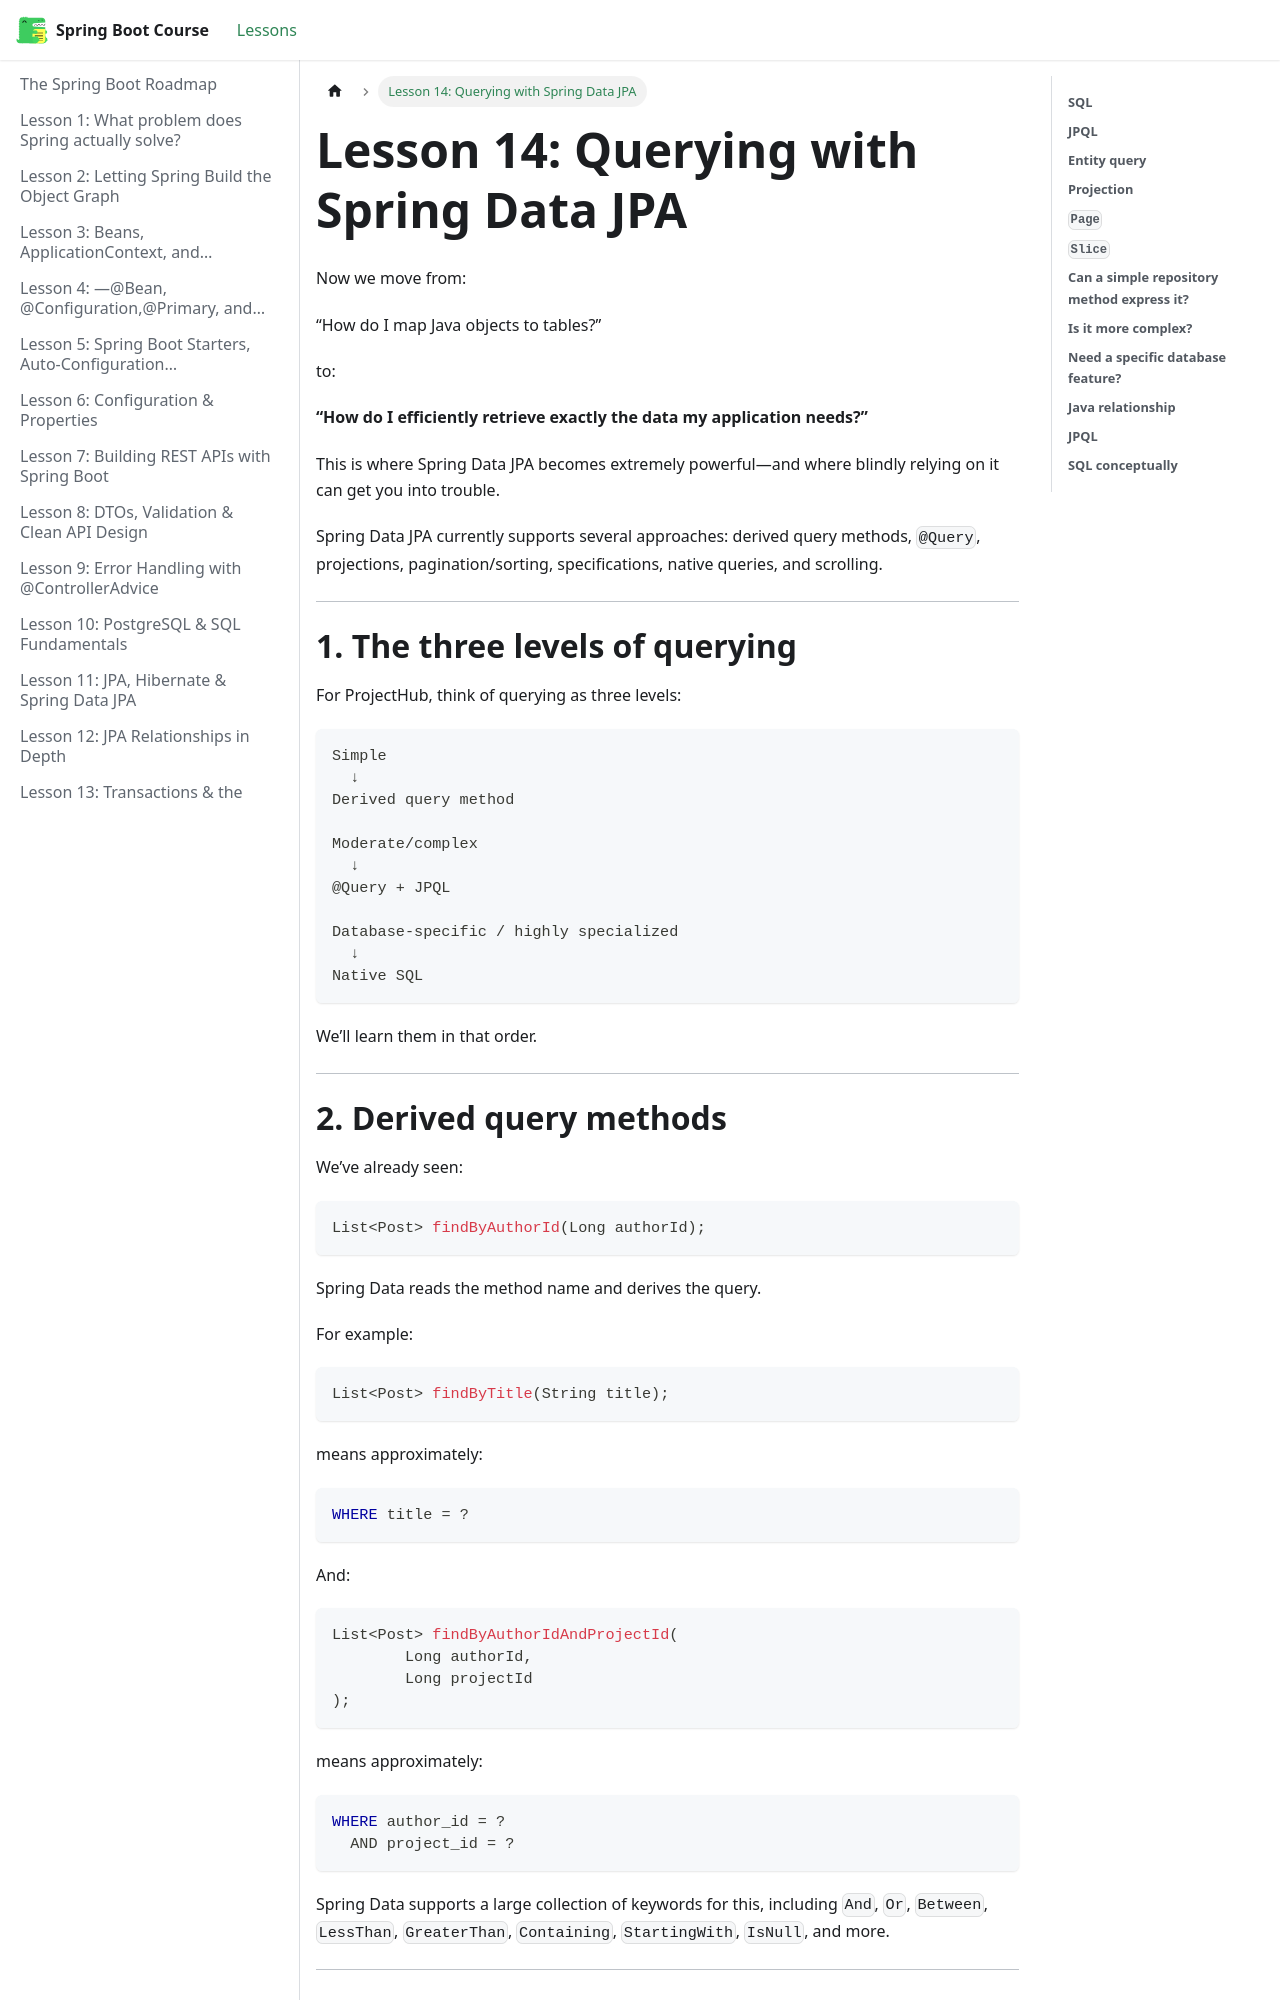

repository: BishoyHanyRaafat/spring-boot-docs · page: docs/lesson-14/index.html · generator: docusaurus

---
title: "Lesson 14: Querying with Spring Data JPA"
sidebar_position: 14
---


Now we move from:

“How do I map Java objects to tables?”

to:

**“How do I efficiently retrieve exactly the data my application needs?”**

This is where Spring Data JPA becomes extremely powerful—and where blindly relying on it can get you into trouble.

Spring Data JPA currently supports several approaches: derived query methods, `@Query`, projections, pagination/sorting, specifications, native queries, and scrolling.  

---

# **1. The three levels of querying**

For ProjectHub, think of querying as three levels:

```text
Simple
  ↓
Derived query method

Moderate/complex
  ↓
@Query + JPQL

Database-specific / highly specialized
  ↓
Native SQL
```

We’ll learn them in that order.

---
